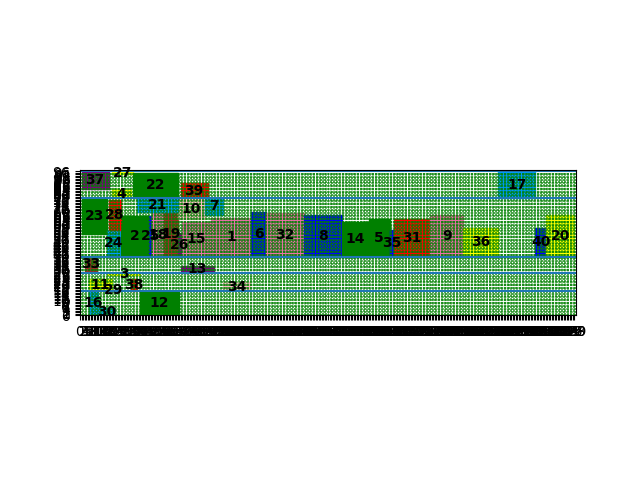

Values plotted in this chart, from the file beside it:
index, mooring time, starting berth position occupied
23, 1, 54
37, 1, 84
24, 18, 39
2, 27, 39
33, 3, 29
28, 19, 57
11, 6, 16
16, 6, 0
25, 46, 39
18, 48, 39
30, 12, 0
4, 21, 78
15, 68, 39
19, 56, 39
27, 21, 94
22, 35, 78
26, 65, 39
1, 87, 39
6, 114, 39
32, 124, 39
38, 34, 16
8, 149, 39
39, 67, 78
3, 18, 27
14, 174, 39
5, 192, 39
29, 22, 16
10, 65, 64
35, 206, 39
31, 209, 39
7, 83, 67
9, 233, 39
13, 67, 28
21, 38, 69
36, 255, 39
17, 278, 78
12, 40, 1
40, 303, 39
34, 95, 16
20, 310, 39
Cost, 9127
Time to process, 35.1
